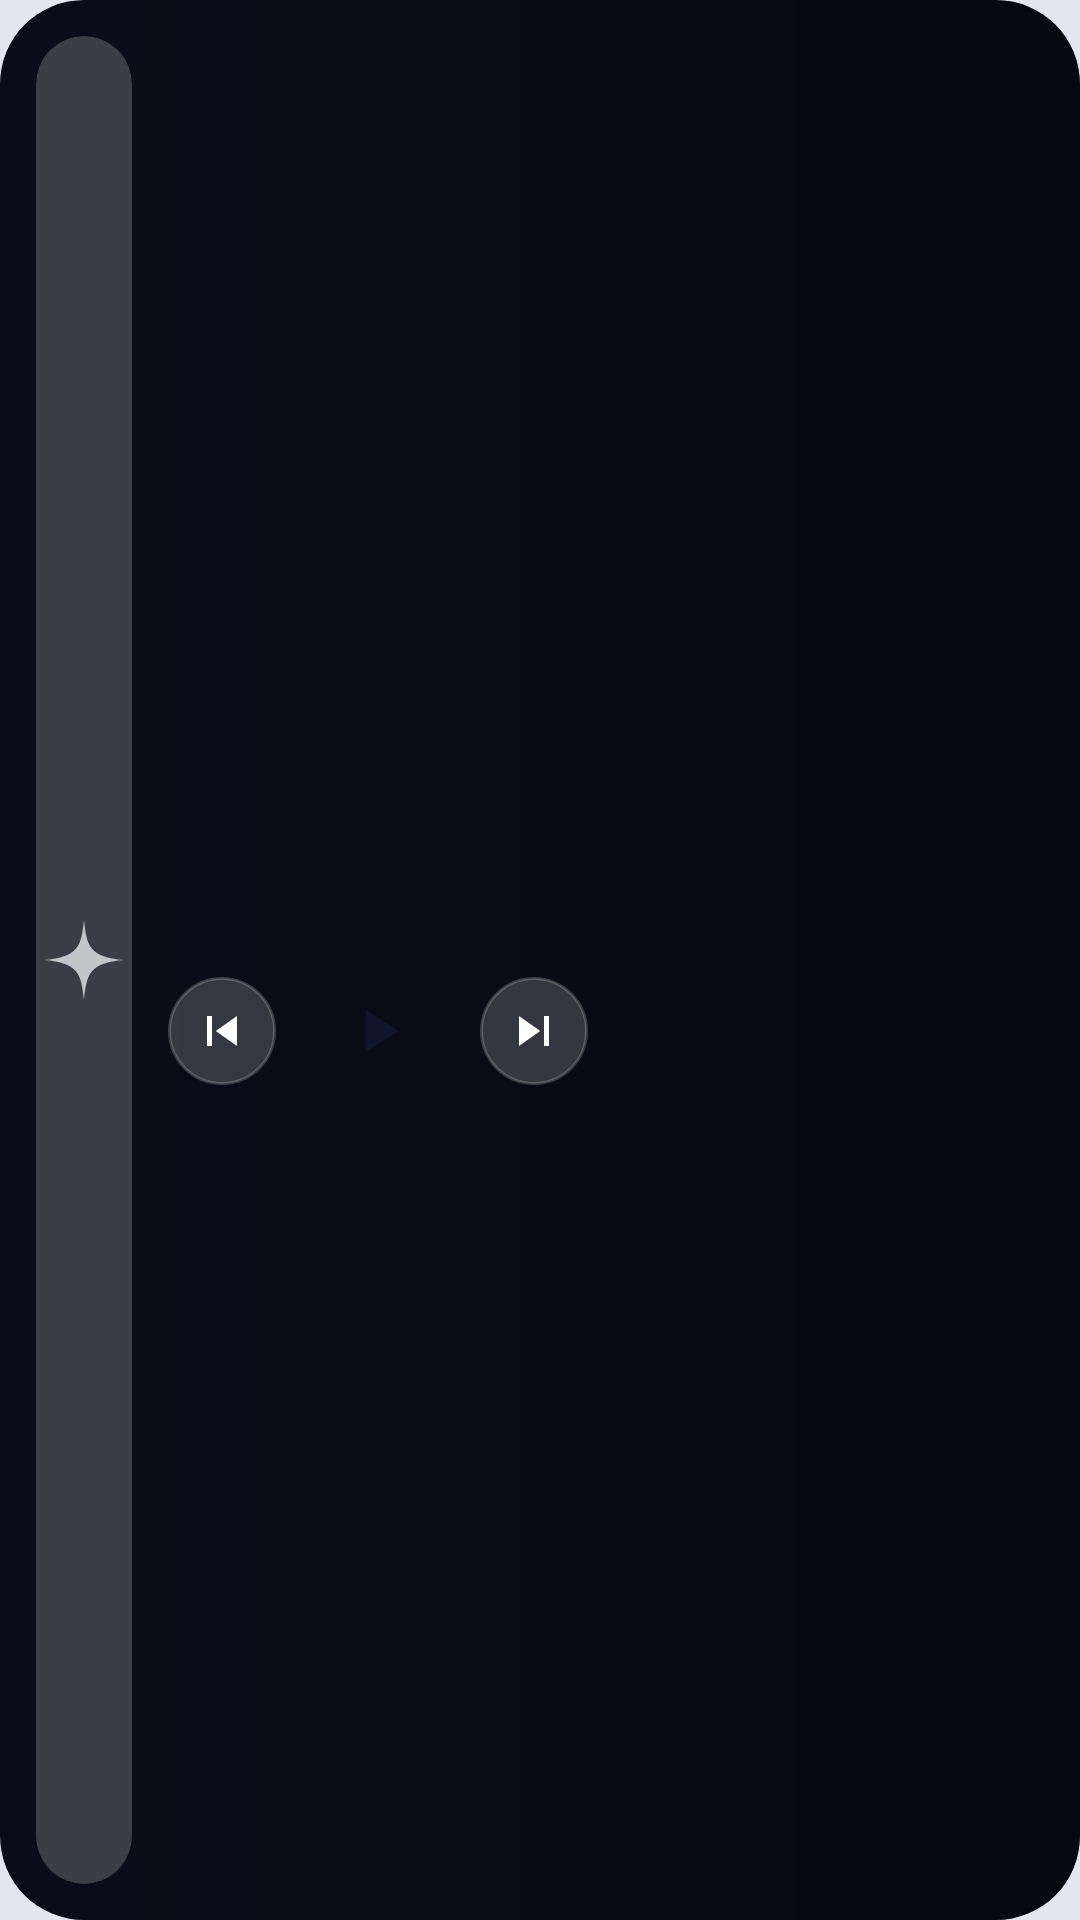

Here is an Android app screen rendered from its layout file. Give the layout XML and the strings, colors and styles it references.
<!-- AndroidManifest.xml: application theme Theme.Nova -->
<!-- res/layout/widget_wide.xml -->
<?xml version="1.0" encoding="utf-8"?>
<FrameLayout xmlns:android="http://schemas.android.com/apk/res/android"
    android:id="@+id/widget_root"
    android:layout_width="match_parent"
    android:layout_height="match_parent"
    android:background="@drawable/widget_background"
    android:clipToOutline="true">

    <ImageView
        android:id="@+id/widget_backdrop"
        android:layout_width="match_parent"
        android:layout_height="match_parent"
        android:scaleType="centerCrop"
        android:importantForAccessibility="no" />

    <ImageView
        android:layout_width="match_parent"
        android:layout_height="match_parent"
        android:scaleType="fitXY"
        android:src="@drawable/widget_tint"
        android:importantForAccessibility="no" />

    <LinearLayout
        android:layout_width="match_parent"
        android:layout_height="match_parent"
        android:gravity="center_vertical"
        android:orientation="horizontal"
        android:padding="12dp">

        <FrameLayout
            android:layout_width="wrap_content"
            android:layout_height="match_parent"
            android:background="@drawable/widget_art_background"
            android:clipToOutline="true">

            <ImageView
                android:id="@+id/widget_art"
                android:layout_width="wrap_content"
                android:layout_height="match_parent"
                android:adjustViewBounds="true"
                android:maxWidth="120dp"
                android:scaleType="centerCrop"
                android:importantForAccessibility="no" />

            <ImageView
                android:id="@+id/widget_empty"
                android:layout_width="32dp"
                android:layout_height="32dp"
                android:layout_gravity="center"
                android:src="@drawable/ic_widget_star"
                android:importantForAccessibility="no" />
        </FrameLayout>

        <LinearLayout
            android:layout_width="0dp"
            android:layout_height="match_parent"
            android:layout_marginStart="12dp"
            android:layout_weight="1"
            android:gravity="center_vertical"
            android:orientation="vertical">

            <TextView
                android:id="@+id/widget_title"
                android:layout_width="match_parent"
                android:layout_height="wrap_content"
                android:ellipsize="end"
                android:fontFamily="sans-serif-medium"
                android:maxLines="1"
                android:textColor="#F5FFFFFF"
                android:textSize="16sp" />

            <TextView
                android:id="@+id/widget_artist"
                android:layout_width="match_parent"
                android:layout_height="wrap_content"
                android:ellipsize="end"
                android:maxLines="1"
                android:textColor="#B3FFFFFF"
                android:textSize="13sp" />

            <LinearLayout
                android:layout_width="wrap_content"
                android:layout_height="wrap_content"
                android:layout_marginTop="8dp"
                android:gravity="center_vertical"
                android:orientation="horizontal">

                <ImageButton
                    android:id="@+id/widget_previous"
                    android:layout_width="36dp"
                    android:layout_height="36dp"
                    android:background="@drawable/widget_button"
                    android:contentDescription="Previous"
                    android:padding="8dp"
                    android:scaleType="fitCenter"
                    android:src="@drawable/ic_widget_previous" />

                <ImageButton
                    android:id="@+id/widget_play"
                    android:layout_width="44dp"
                    android:layout_height="44dp"
                    android:layout_marginStart="12dp"
                    android:layout_marginEnd="12dp"
                    android:background="@drawable/widget_button_primary"
                    android:padding="10dp"
                    android:scaleType="fitCenter"
                    android:src="@drawable/ic_widget_play_dark" />

                <ImageButton
                    android:id="@+id/widget_next"
                    android:layout_width="36dp"
                    android:layout_height="36dp"
                    android:background="@drawable/widget_button"
                    android:contentDescription="Next"
                    android:padding="8dp"
                    android:scaleType="fitCenter"
                    android:src="@drawable/ic_widget_next" />
            </LinearLayout>
        </LinearLayout>
    </LinearLayout>
</FrameLayout>
<!-- resources referenced by this layout -->
<resources>
  <!-- drawable ic_widget_next (drawable) -->
  <?xml version="1.0" encoding="utf-8"?>
  <vector xmlns:android="http://schemas.android.com/apk/res/android"
      android:width="24dp" android:height="24dp" android:viewportWidth="24" android:viewportHeight="24">
      <path android:fillColor="#FFFFFFFF" android:pathData="M6 18l8.5-6L6 6v12zM16 6v12h2V6h-2z" />
  </vector>
  <!-- drawable ic_widget_play_dark (drawable) -->
  <?xml version="1.0" encoding="utf-8"?>
  <vector xmlns:android="http://schemas.android.com/apk/res/android"
      android:width="24dp" android:height="24dp" android:viewportWidth="24" android:viewportHeight="24">
      <path android:fillColor="#FF10142A" android:pathData="M8 5v14l11-7z" />
  </vector>
  <!-- drawable ic_widget_previous (drawable) -->
  <?xml version="1.0" encoding="utf-8"?>
  <vector xmlns:android="http://schemas.android.com/apk/res/android"
      android:width="24dp" android:height="24dp" android:viewportWidth="24" android:viewportHeight="24">
      <path android:fillColor="#FFFFFFFF" android:pathData="M6 6h2v12H6zm3.5 6l8.5 6V6z" />
  </vector>
  <!-- drawable ic_widget_star (drawable) -->
  <?xml version="1.0" encoding="utf-8"?>
  <vector xmlns:android="http://schemas.android.com/apk/res/android"
      android:width="24dp" android:height="24dp" android:viewportWidth="24" android:viewportHeight="24">
      <path android:fillColor="#B3FFFFFF" android:pathData="M12 2C12.7 8.6 13.4 11.3 22 12 13.4 12.7 12.7 15.4 12 22 11.3 15.4 10.6 12.7 2 12 10.6 11.3 11.3 8.6 12 2z" />
  </vector>
  <!-- drawable widget_art_background (drawable) -->
  <?xml version="1.0" encoding="utf-8"?>
  <shape xmlns:android="http://schemas.android.com/apk/res/android" android:shape="rectangle">
      <solid android:color="#33FFFFFF" />
      <corners android:radius="16dp" />
  </shape>
  <!-- drawable widget_background (drawable) -->
  <?xml version="1.0" encoding="utf-8"?>
  <shape xmlns:android="http://schemas.android.com/apk/res/android" android:shape="rectangle">
      <solid android:color="#FF10142A" />
      <corners android:radius="@android:dimen/system_app_widget_background_radius" />
  </shape>
  <!-- drawable widget_button (drawable) -->
  <?xml version="1.0" encoding="utf-8"?>
  <shape xmlns:android="http://schemas.android.com/apk/res/android" android:shape="oval">
      <solid android:color="#2EFFFFFF" />
      <stroke android:width="1dp" android:color="#33FFFFFF" />
  </shape>
  <!-- drawable widget_tint (drawable) -->
  <?xml version="1.0" encoding="utf-8"?>
  <shape xmlns:android="http://schemas.android.com/apk/res/android" android:shape="rectangle">
      <gradient android:angle="0" android:startColor="#66000000" android:endColor="#99000000" />
  </shape>
  <style name="Theme.Nova" parent="android:Theme.Material.NoActionBar">
          <item name="android:windowBackground">@color/background</item>
          <item name="android:statusBarColor">@android:color/transparent</item>
          <item name="android:navigationBarColor">@android:color/transparent</item>
          <item name="android:windowLightStatusBar">@bool/light_bars</item>
          <item name="android:windowLightNavigationBar">@bool/light_bars</item>
          <item name="android:windowSplashScreenBackground">@color/background</item>
      </style>
  <color name="background">#FFE3E6F0</color>
</resources>
